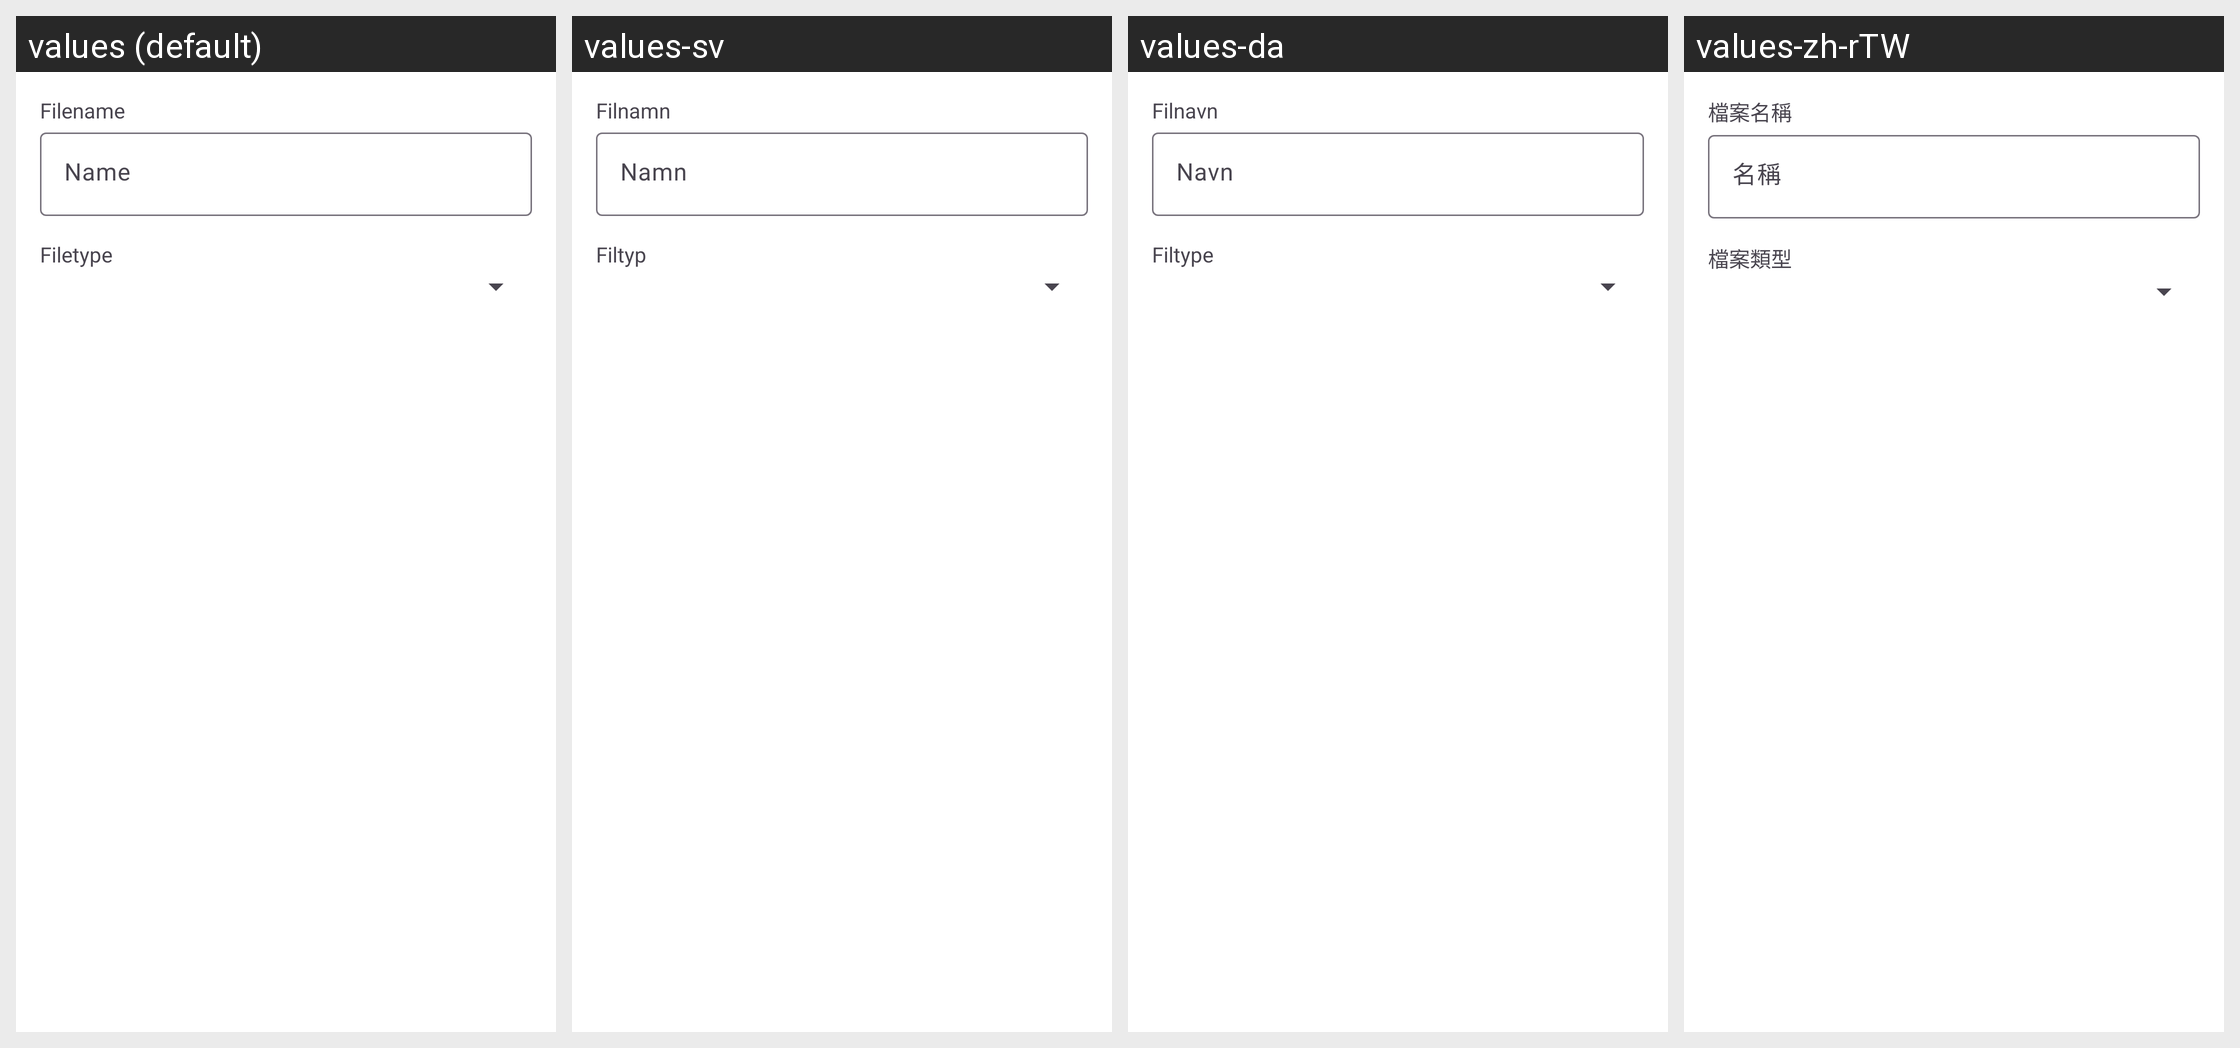

For this localized Android screen grid, give each drawn string resource with its value in every locale shown.
Android screen res/layout/upload_file_dialog.xml rendered under 4 locales, left to right: values (default), values-sv, values-da, values-zh-rTW. Device: Nexus 5 (rendered at 1080×1920; each locale shown at half size, 540×960, under a caption strip naming it); theme Theme.ownCloud.Toolbar.
Other locales in the repository, not shown: values-ar, values-ast, values-bg-rBG, values-br, values-ca, values-cs-rCZ, values-de, values-de-rDE, values-el, values-eo, values-es, values-es-rAR, values-es-rCL, values-es-rCO, values-es-rCR, values-es-rDO, values-es-rEC, values-es-rGT, values-es-rHN, values-es-rMX, values-es-rNI, values-es-rPA, values-es-rPE, values-es-rPY, values-es-rSV, values-es-rUY, values-et-rEE, values-eu, values-fa, values-fi-rFI, values-fr, values-ga, values-gd, values-gl, values-hr, values-hu-rHU, values-in, values-is, values-it, values-iw, values-ja-rJP, values-ka, values-ka-rGE, values-kab, values-ko, values-lo, values-lt-rLT, values-lv, values-mk, values-nb-rNO, values-nl, values-pl, values-pt-rBR, values-pt-rPT, values-ro, values-ru, values-sc, values-sk-rSK, values-sl, values-sq, values-sr, values-sr-rSP, values-sw, values-th-rTH, values-tk, values-tr, values-ug, values-uk, values-vi, values-zh-rCN, values-zh-rHK.
Strings drawn on this screen, with the default value and each locale's value (text and hints the layout hard-codes, and strings that could not be matched under every locale, appear in the picture but are not listed):

upload_file_dialog_filename
  values: Filename
  values-sv: Filnamn
  values-da: Filnavn
  values-zh-rTW: 檔案名稱

hint_name
  values: Name
  values-sv: Namn
  values-da: Navn
  values-zh-rTW: 名稱

upload_file_dialog_filetype
  values: Filetype
  values-sv: Filtyp
  values-da: Filtype
  values-zh-rTW: 檔案類型
